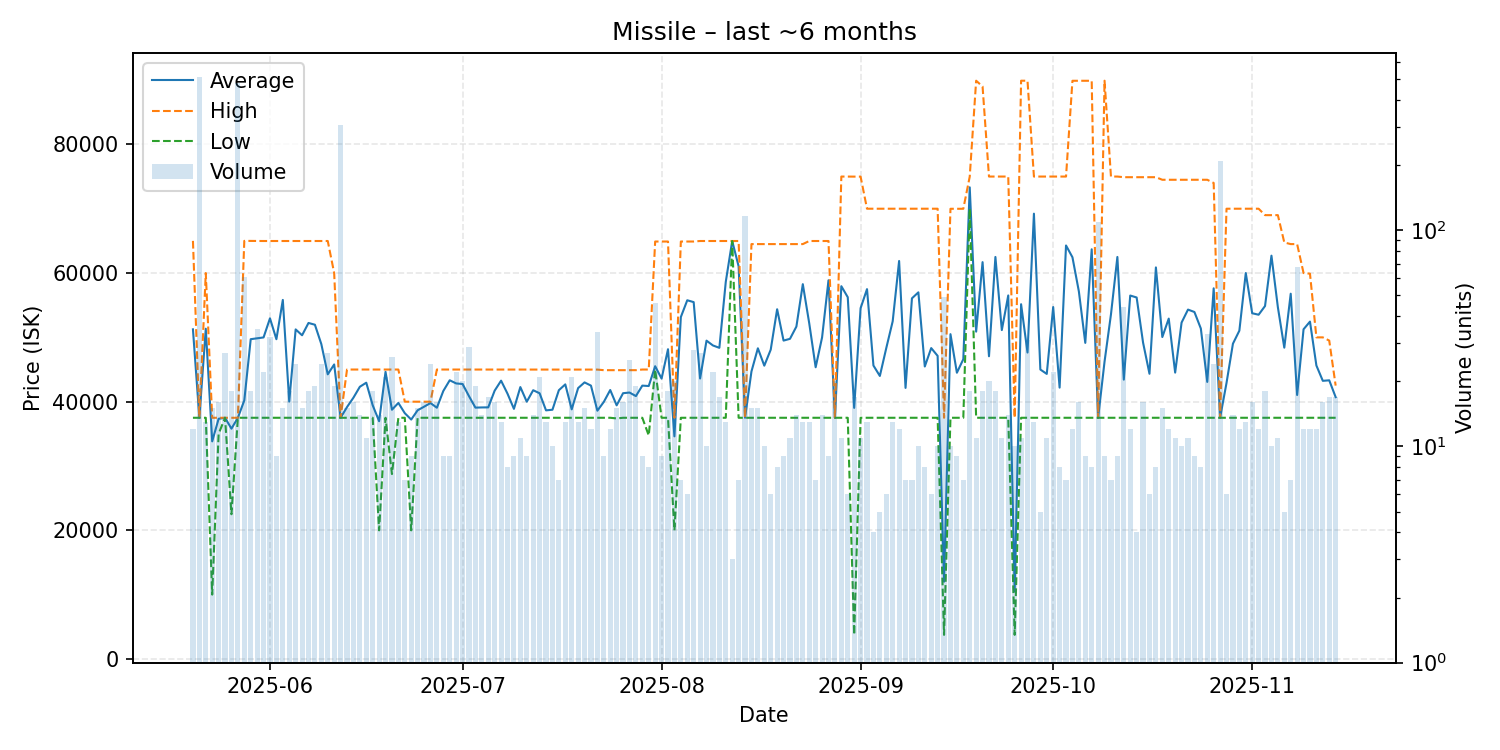

The table this chart was drawn from, first rows:
date, average, highest, lowest, order_count, volume
2025-05-20, 51250, 65000, 37500, 12, 12
2025-05-21, 37500, 37500, 37500, 13, 512
2025-05-22, 51346, 60000, 37500, 12, 13
2025-05-23, 33835, 37500, 10010, 14, 15
2025-05-24, 37344, 37500, 35000, 16, 16
2025-05-25, 37500, 37500, 37500, 18, 27
2025-05-26, 35806, 37500, 22505, 18, 18
2025-05-27, 37500, 37500, 37500, 25, 481
2025-05-28, 40205, 65000, 37500, 12, 61
2025-05-29, 49718, 64990, 37500, 15, 18
2025-05-30, 49849, 64980, 37500, 34, 35
2025-05-31, 49990, 64980, 37500, 22, 22
2025-06-01, 52958, 64980, 37500, 32, 32
2025-06-02, 49713, 64980, 37500, 9, 9
2025-06-03, 55820, 64980, 37500, 15, 15
2025-06-04, 40023, 64980, 37500, 17, 18
2025-06-05, 51239, 64980, 37500, 22, 24
2025-06-06, 50324, 64980, 37500, 15, 15
2025-06-07, 52240, 64980, 37500, 18, 18
2025-06-08, 51963, 64980, 37500, 19, 19
2025-06-09, 48950, 64980, 37500, 22, 24
2025-06-10, 44256, 64980, 37500, 22, 27
2025-06-11, 45789, 60000, 37500, 16, 19
2025-06-12, 37500, 37500, 37500, 8, 307
2025-06-13, 39167, 45000, 37500, 14, 15
2025-06-14, 40625, 45000, 37500, 16, 16
2025-06-15, 42321, 45000, 37500, 14, 14
2025-06-16, 42955, 45000, 37500, 11, 11
2025-06-17, 39444, 45000, 37500, 18, 18
2025-06-18, 36965, 45000, 20000, 13, 14
2025-06-19, 44643, 45000, 37500, 21, 21
2025-06-20, 38750, 45000, 28750, 13, 26
2025-06-21, 39808, 45000, 37500, 13, 13
2025-06-22, 38214, 40000, 37500, 7, 7
2025-06-23, 37222, 40000, 20000, 9, 9
2025-06-24, 38667, 40000, 37500, 15, 15
2025-06-25, 39219, 40000, 37500, 15, 16
2025-06-26, 39792, 40000, 37500, 24, 24
2025-06-27, 39061, 45000, 37500, 16, 16
2025-06-28, 41666, 45000, 37500, 9, 9
2025-06-29, 43330, 45000, 37500, 9, 9
2025-06-30, 42840, 45000, 37500, 22, 22
2025-07-01, 42750, 45000, 37500, 20, 20
2025-07-02, 40861, 45000, 37500, 19, 29
2025-07-03, 39078, 45000, 37500, 19, 19
2025-07-04, 39106, 45000, 37500, 14, 14
2025-07-05, 39117, 45000, 37500, 12, 17
2025-07-06, 41718, 45000, 37500, 16, 16
2025-07-07, 43268, 45000, 37500, 13, 13
2025-07-08, 41249, 45000, 37500, 8, 8
2025-07-09, 38887, 44995, 37500, 9, 9
2025-07-10, 42273, 45000, 37500, 11, 11
2025-07-11, 39998, 44990, 37500, 9, 9
2025-07-12, 41784, 45000, 37500, 14, 14
2025-07-13, 41309, 45000, 37500, 21, 21
2025-07-14, 38653, 45000, 37500, 13, 13
2025-07-15, 38749, 45000, 37500, 10, 10
2025-07-16, 41786, 45000, 37500, 7, 7
2025-07-17, 42692, 45000, 37500, 13, 13
2025-07-18, 38810, 45000, 37500, 12, 21
... 119 more rows
